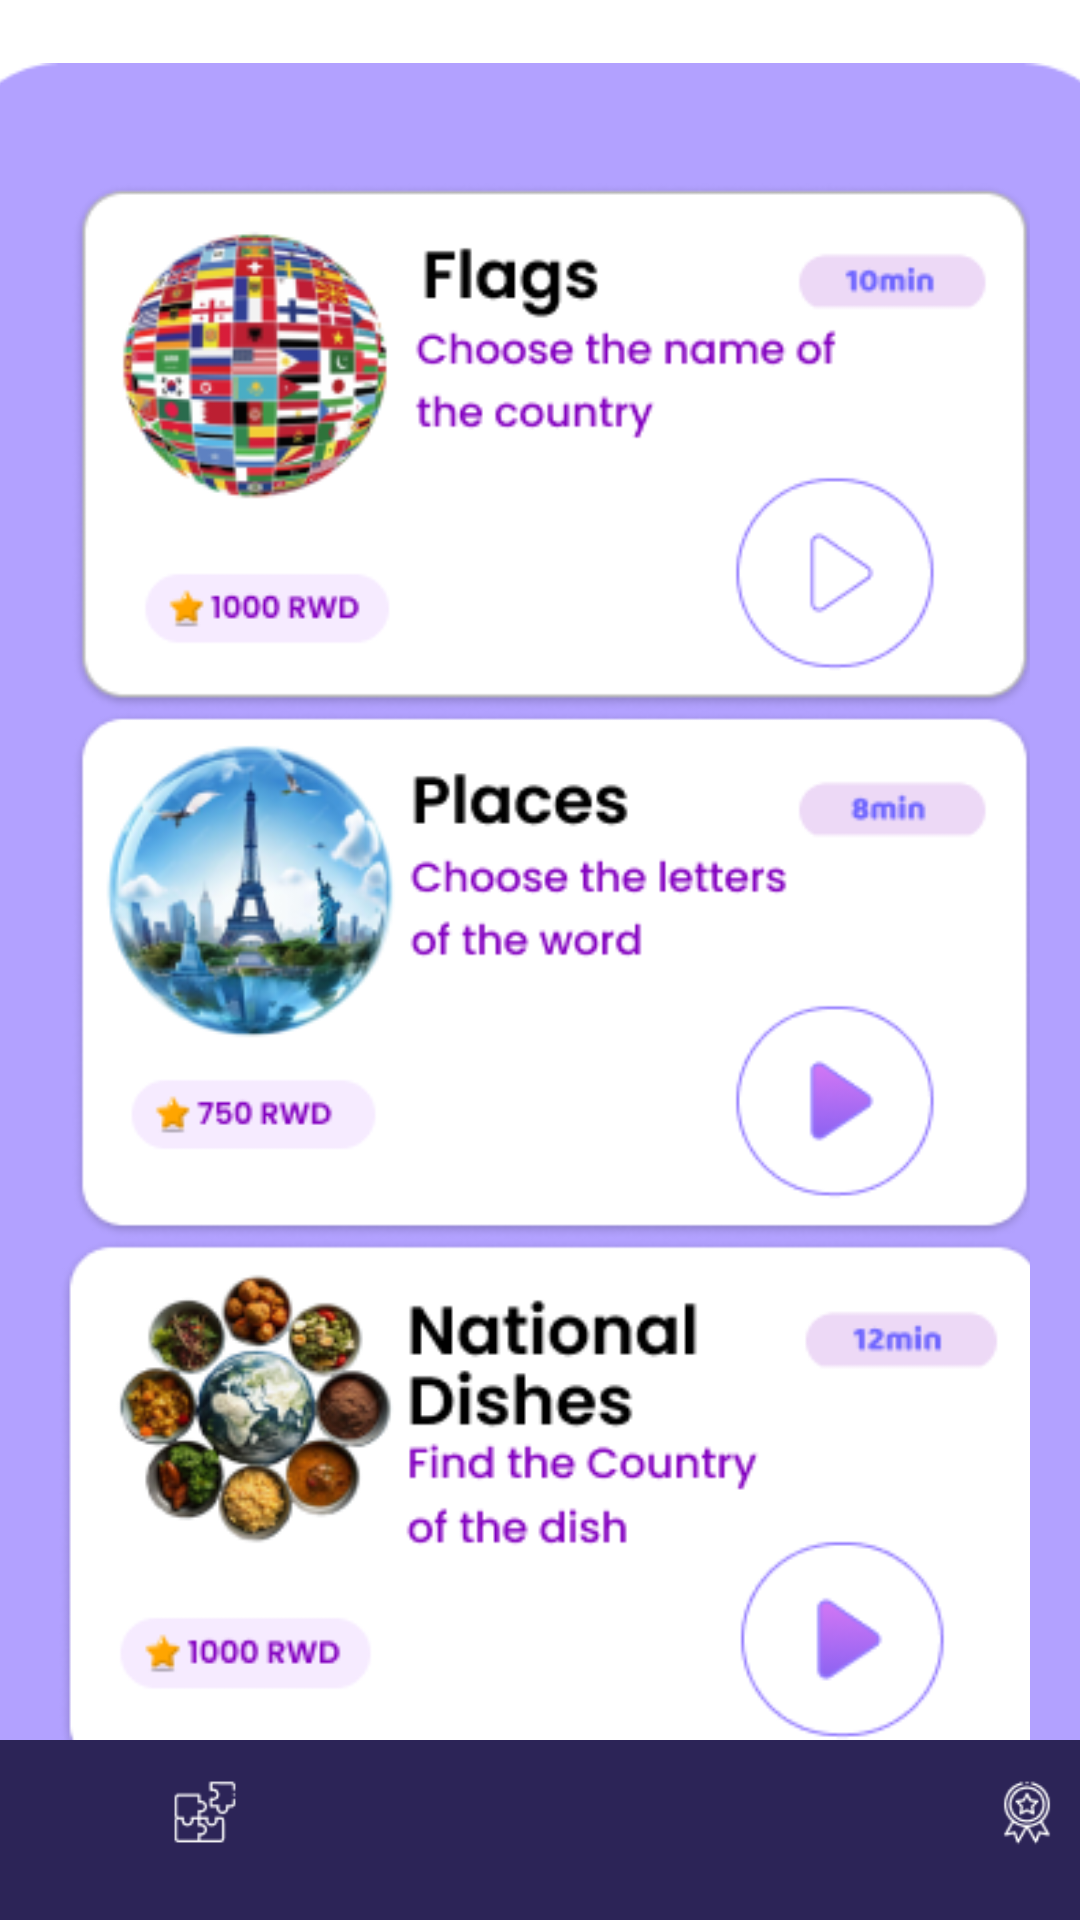

Android layout source for this screen:
<!-- AndroidManifest.xml: application theme Theme.GEOLearn -->
<!-- res/layout/activity_learn_home.xml -->
<?xml version="1.0" encoding="utf-8"?>
<androidx.constraintlayout.widget.ConstraintLayout xmlns:android="http://schemas.android.com/apk/res/android"
    xmlns:app="http://schemas.android.com/apk/res-auto"
    xmlns:tools="http://schemas.android.com/tools"
    android:id="@+id/main"
    android:layout_width="match_parent"
    android:layout_height="match_parent"
    android:background="@color/white"
    tools:context=".LearnHome">

    <FrameLayout
        android:id="@+id/frame_layout"
        android:layout_width="0dp"
        android:layout_height="0dp"
        app:layout_constraintBottom_toTopOf="@+id/bottomNavigationView"
        app:layout_constraintEnd_toEndOf="parent"
        app:layout_constraintStart_toStartOf="parent"
        app:layout_constraintTop_toTopOf="parent">

    </FrameLayout>

    <LinearLayout
        android:layout_width="match_parent"
        android:layout_height="match_parent"
        android:orientation="vertical" >
        <LinearLayout
            android:layout_marginTop="30dp"
            android:layout_width="match_parent"
            android:layout_height="wrap_content"
            android:orientation="horizontal"
            android:gravity="center_vertical"
            android:paddingHorizontal="20dp"
            android:layout_marginBottom="15dp"
            android:layout_marginRight="15dp"
            android:layout_marginLeft="15dp"
            app:layout_constraintTop_toTopOf="parent">

            
            <ImageView
                android:layout_width="wrap_content"
                android:layout_height="wrap_content"
                android:background="@drawable/back_purple" />

            
            <View
                android:layout_width="305dp"
                android:layout_height="40dp"
                android:layout_weight="1.5" />





            

            
            <ImageView
                android:layout_width="wrap_content"
                android:layout_height="wrap_content"
                android:background="@drawable/settings" />

        </LinearLayout>

<LinearLayout
    android:layout_width="wrap_content"
    android:layout_height="wrap_content" >

        <TextView
            android:id="@+id/textView5"
            android:layout_width="280dp"
            android:layout_height="wrap_content"
            android:padding="18dp"
            android:text="Learn"
            android:layout_marginLeft="15dp"
            android:textColor="@color/purple"
            android:textSize="20sp"
            android:textStyle="bold" />

    <ImageView
        android:layout_width="wrap_content"
        android:layout_height="wrap_content"
        android:layout_marginTop="15dp"
        android:background="@drawable/stars_ico" />
</LinearLayout>

    </LinearLayout>

    <LinearLayout
        android:layout_width="386dp"
        android:layout_height="619dp"
        android:layout_marginHorizontal="15dp"
        android:background="@drawable/learn_bg"
        android:gravity="top"
        android:orientation="vertical"
        android:paddingHorizontal="30dp"
        android:paddingVertical="40dp"
        app:layout_constraintBottom_toBottomOf="parent"
        app:layout_constraintEnd_toEndOf="parent"
        app:layout_constraintStart_toStartOf="parent">

        <ScrollView
            android:layout_width="match_parent"
            android:layout_height="match_parent"
            android:fillViewport="true"
            tools:ignore="ScrollViewCount,UselessParent">

            <LinearLayout
                android:layout_width="match_parent"
                android:layout_height="wrap_content"
                android:orientation="vertical">

                <ImageView
                    android:layout_width="335dp"
                    android:layout_height="176dp"
                    android:importantForAccessibility="no"
                    android:src="@drawable/card_1" />

                <ImageView
                    android:layout_width="335dp"
                    android:layout_height="176dp"
                    android:importantForAccessibility="no"
                    android:src="@drawable/card_2" />

                <ImageView
                    android:layout_width="335dp"
                    android:layout_height="176dp"
                    android:importantForAccessibility="no"
                    android:src="@drawable/card_3" />

            </LinearLayout>


        </ScrollView>
    </LinearLayout>

    <com.google.android.material.bottomnavigation.BottomNavigationView
        android:id="@+id/bottomNavigationView"
        android:layout_width="411dp"
        android:layout_height="60dp"
        android:background="@color/Darkblue"
        app:itemIconTint="@color/white"
        app:itemTextColor="@color/purple"
        app:layout_constraintBottom_toBottomOf="parent"
        app:layout_constraintEnd_toEndOf="parent"
        app:layout_constraintHorizontal_bias="0.0"
        app:layout_constraintStart_toStartOf="parent"
        app:menu="@menu/bottom_nav">

    </com.google.android.material.bottomnavigation.BottomNavigationView>

</androidx.constraintlayout.widget.ConstraintLayout>
<!-- resources referenced by this layout -->
<resources>
  <color name="Darkblue">#2C2457</color>
  <color name="purple">#69009B</color>
  <color name="white">#FFFFFFFF</color>
  <!-- drawable back_purple: png bitmap (drawable, 385 bytes) -->
  <!-- drawable card_1: png bitmap (drawable, 34152 bytes) -->
  <!-- drawable card_2: png bitmap (drawable, 37864 bytes) -->
  <!-- drawable card_3: png bitmap (drawable, 34843 bytes) -->
  <!-- drawable learn_bg: png bitmap (drawable, 3038 bytes) -->
  <!-- drawable settings: png bitmap (drawable, 620 bytes) -->
  <!-- drawable stars_ico: png bitmap (drawable, 2240 bytes) -->
  <style name="Theme.GEOLearn" parent="Base.Theme.GEOLearn" />
  <style name="Base.Theme.GEOLearn" parent="Theme.Material3.DayNight.NoActionBar">
          
          
      </style>
</resources>
